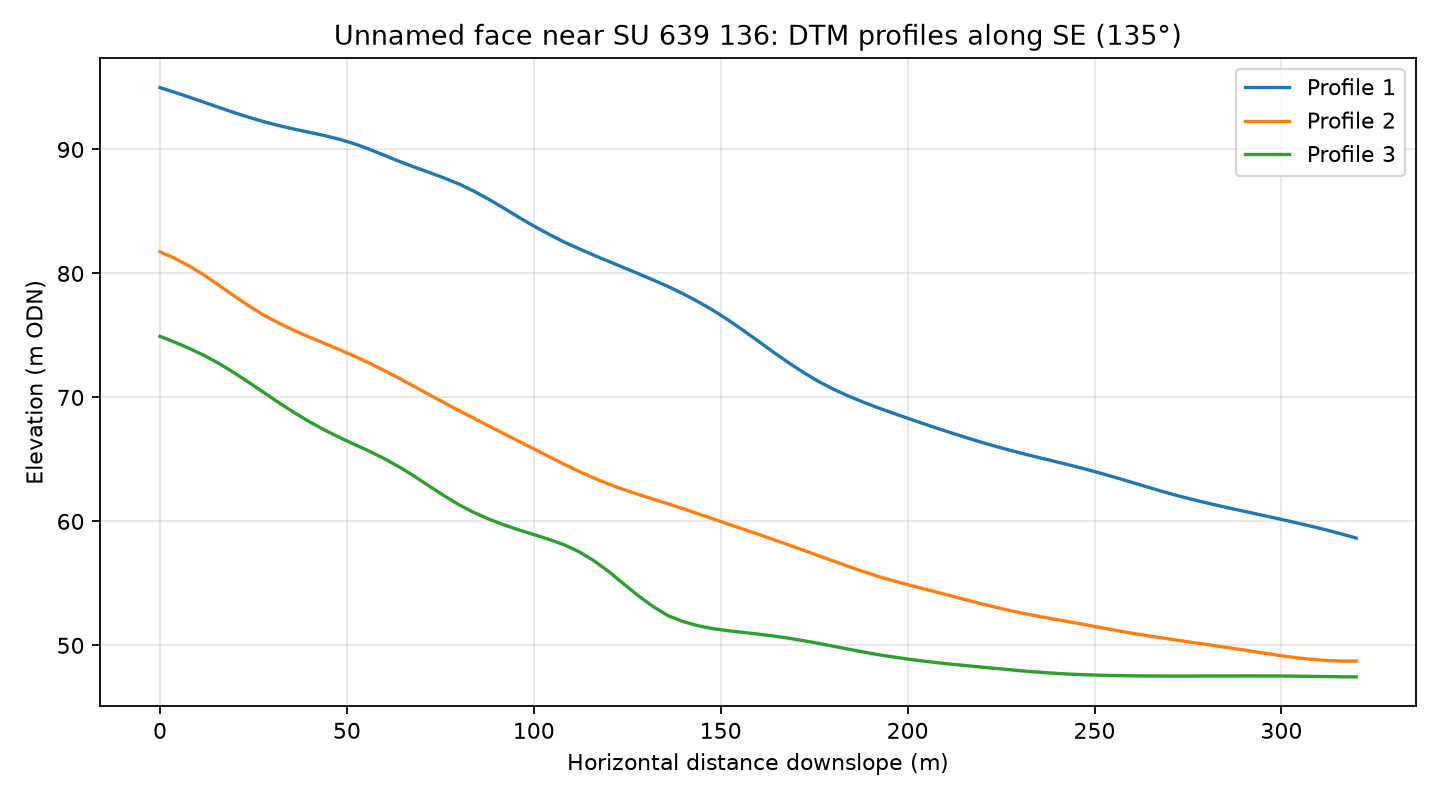

The table this chart was drawn from, first rows:
profile, distance_m, elevation_m
1, 0.0, 94.99
1, 4.0, 94.61
1, 8.0, 94.2
1, 12.0, 93.79
1, 16.0, 93.37
1, 20.0, 92.96
1, 24.0, 92.58
1, 28.0, 92.22
1, 32.0, 91.91
1, 36.0, 91.63
1, 40.0, 91.38
1, 44.0, 91.12
1, 48.0, 90.82
1, 52.0, 90.46
1, 56.0, 90.02
1, 60.0, 89.53
1, 64.0, 89.04
1, 68.0, 88.58
1, 72.0, 88.15
1, 76.0, 87.7
1, 80.0, 87.21
1, 84.0, 86.63
1, 88.0, 85.97
1, 92.0, 85.26
1, 96.0, 84.52
1, 100.0, 83.83
1, 104.0, 83.17
1, 108.0, 82.55
1, 112.0, 82
1, 116.0, 81.48
1, 120.0, 80.97
1, 124.0, 80.48
1, 128.0, 79.98
1, 132.0, 79.46
1, 136.0, 78.93
1, 140.0, 78.35
1, 144.0, 77.71
1, 148.0, 77.02
1, 152.0, 76.25
1, 156.0, 75.41
1, 160.0, 74.55
1, 164.0, 73.67
1, 168.0, 72.83
1, 172.0, 72.04
1, 176.0, 71.31
1, 180.0, 70.69
1, 184.0, 70.13
1, 188.0, 69.63
1, 192.0, 69.18
1, 196.0, 68.74
1, 200.0, 68.32
1, 204.0, 67.91
1, 208.0, 67.5
1, 212.0, 67.11
1, 216.0, 66.73
1, 220.0, 66.36
1, 224.0, 66.01
1, 228.0, 65.69
1, 232.0, 65.38
1, 236.0, 65.08
... 183 more rows
